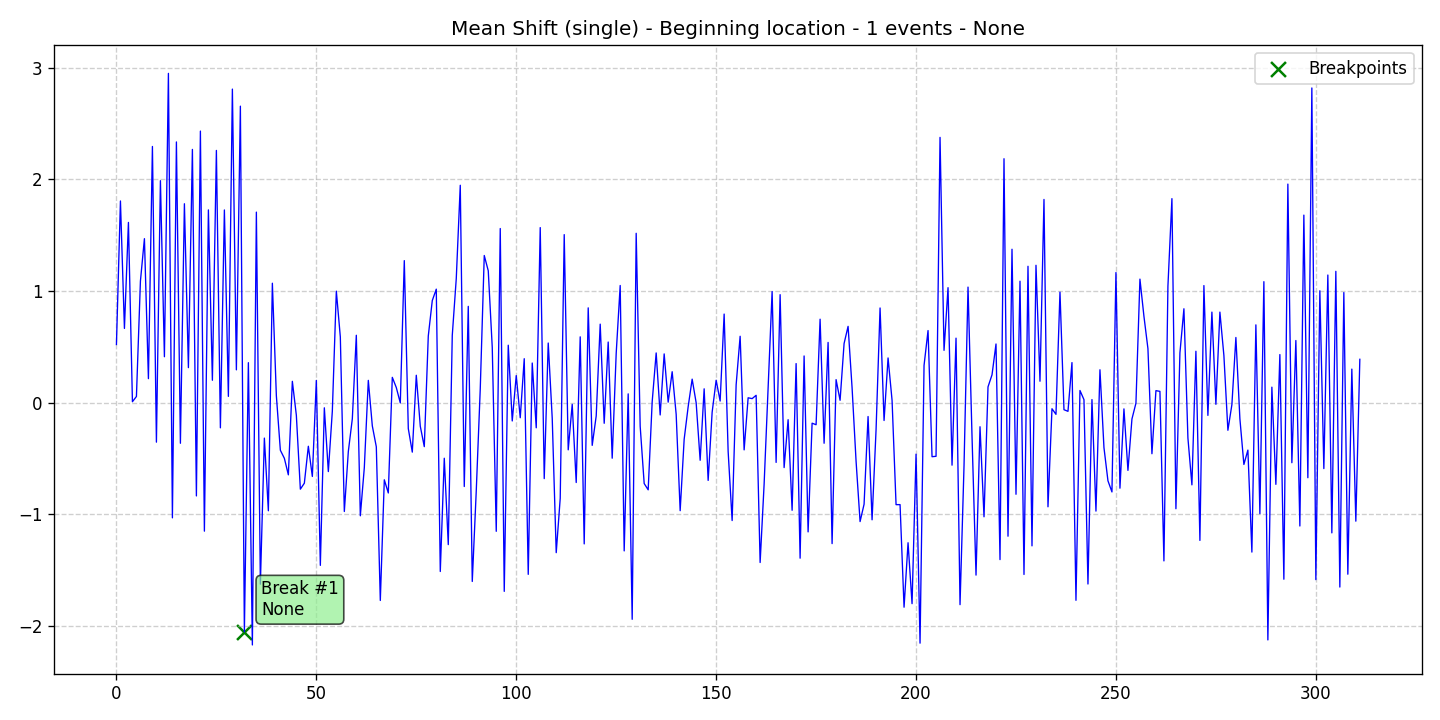

Values plotted in this chart, from the file beside it:
data, stationary, det_lin_up, det_lin_down, det_quad, det_cubic, det_exp, det_damped, stoc_trend, volatility, single_seas, multiple_seas, point_anom_single, point_anom_multi, collect_anom, context_anom, mean_shift, var_shift, trend_shift, date, is_break, is_anomaly, is_multi, location_beginning
0.5205, 0, 0, 0, 0, 0, 0, 0, 0, 0, 0, 0, 0, 0, 0, 0, 1, 0, 0, 2020-01-01, 0, 0, 0, 1
1.805, 0, 0, 0, 0, 0, 0, 0, 0, 0, 0, 0, 0, 0, 0, 0, 1, 0, 0, 2020-01-02, 0, 0, 0, 1
0.6645, 0, 0, 0, 0, 0, 0, 0, 0, 0, 0, 0, 0, 0, 0, 0, 1, 0, 0, 2020-01-03, 0, 0, 0, 1
1.613, 0, 0, 0, 0, 0, 0, 0, 0, 0, 0, 0, 0, 0, 0, 0, 1, 0, 0, 2020-01-04, 0, 0, 0, 1
0.008498, 0, 0, 0, 0, 0, 0, 0, 0, 0, 0, 0, 0, 0, 0, 0, 1, 0, 0, 2020-01-05, 0, 0, 0, 1
0.05527, 0, 0, 0, 0, 0, 0, 0, 0, 0, 0, 0, 0, 0, 0, 0, 1, 0, 0, 2020-01-06, 0, 0, 0, 1
1.088, 0, 0, 0, 0, 0, 0, 0, 0, 0, 0, 0, 0, 0, 0, 0, 1, 0, 0, 2020-01-07, 0, 0, 0, 1
1.468, 0, 0, 0, 0, 0, 0, 0, 0, 0, 0, 0, 0, 0, 0, 0, 1, 0, 0, 2020-01-08, 0, 0, 0, 1
0.215, 0, 0, 0, 0, 0, 0, 0, 0, 0, 0, 0, 0, 0, 0, 0, 1, 0, 0, 2020-01-09, 0, 0, 0, 1
2.293, 0, 0, 0, 0, 0, 0, 0, 0, 0, 0, 0, 0, 0, 0, 0, 1, 0, 0, 2020-01-10, 0, 0, 0, 1
-0.3536, 0, 0, 0, 0, 0, 0, 0, 0, 0, 0, 0, 0, 0, 0, 0, 1, 0, 0, 2020-01-11, 0, 0, 0, 1
1.987, 0, 0, 0, 0, 0, 0, 0, 0, 0, 0, 0, 0, 0, 0, 0, 1, 0, 0, 2020-01-12, 0, 0, 0, 1
0.4111, 0, 0, 0, 0, 0, 0, 0, 0, 0, 0, 0, 0, 0, 0, 0, 1, 0, 0, 2020-01-13, 0, 0, 0, 1
2.948, 0, 0, 0, 0, 0, 0, 0, 0, 0, 0, 0, 0, 0, 0, 0, 1, 0, 0, 2020-01-14, 0, 0, 0, 1
-1.031, 0, 0, 0, 0, 0, 0, 0, 0, 0, 0, 0, 0, 0, 0, 0, 1, 0, 0, 2020-01-15, 0, 0, 0, 1
2.334, 0, 0, 0, 0, 0, 0, 0, 0, 0, 0, 0, 0, 0, 0, 0, 1, 0, 0, 2020-01-16, 0, 0, 0, 1
-0.3636, 0, 0, 0, 0, 0, 0, 0, 0, 0, 0, 0, 0, 0, 0, 0, 1, 0, 0, 2020-01-17, 0, 0, 0, 1
1.781, 0, 0, 0, 0, 0, 0, 0, 0, 0, 0, 0, 0, 0, 0, 0, 1, 0, 0, 2020-01-18, 0, 0, 0, 1
0.3135, 0, 0, 0, 0, 0, 0, 0, 0, 0, 0, 0, 0, 0, 0, 0, 1, 0, 0, 2020-01-19, 0, 0, 0, 1
2.267, 0, 0, 0, 0, 0, 0, 0, 0, 0, 0, 0, 0, 0, 0, 0, 1, 0, 0, 2020-01-20, 0, 0, 0, 1
-0.835, 0, 0, 0, 0, 0, 0, 0, 0, 0, 0, 0, 0, 0, 0, 0, 1, 0, 0, 2020-01-21, 0, 0, 0, 1
2.431, 0, 0, 0, 0, 0, 0, 0, 0, 0, 0, 0, 0, 0, 0, 0, 1, 0, 0, 2020-01-22, 0, 0, 0, 1
-1.15, 0, 0, 0, 0, 0, 0, 0, 0, 0, 0, 0, 0, 0, 0, 0, 1, 0, 0, 2020-01-23, 0, 0, 0, 1
1.726, 0, 0, 0, 0, 0, 0, 0, 0, 0, 0, 0, 0, 0, 0, 0, 1, 0, 0, 2020-01-24, 0, 0, 0, 1
0.2006, 0, 0, 0, 0, 0, 0, 0, 0, 0, 0, 0, 0, 0, 0, 0, 1, 0, 0, 2020-01-25, 0, 0, 0, 1
2.258, 0, 0, 0, 0, 0, 0, 0, 0, 0, 0, 0, 0, 0, 0, 0, 1, 0, 0, 2020-01-26, 0, 0, 0, 1
-0.2254, 0, 0, 0, 0, 0, 0, 0, 0, 0, 0, 0, 0, 0, 0, 0, 1, 0, 0, 2020-01-27, 0, 0, 0, 1
1.725, 0, 0, 0, 0, 0, 0, 0, 0, 0, 0, 0, 0, 0, 0, 0, 1, 0, 0, 2020-01-28, 0, 0, 0, 1
0.05616, 0, 0, 0, 0, 0, 0, 0, 0, 0, 0, 0, 0, 0, 0, 0, 1, 0, 0, 2020-01-29, 0, 0, 0, 1
2.807, 0, 0, 0, 0, 0, 0, 0, 0, 0, 0, 0, 0, 0, 0, 0, 1, 0, 0, 2020-01-30, 0, 0, 0, 1
0.2937, 0, 0, 0, 0, 0, 0, 0, 0, 0, 0, 0, 0, 0, 0, 0, 1, 0, 0, 2020-01-31, 0, 0, 0, 1
2.654, 0, 0, 0, 0, 0, 0, 0, 0, 0, 0, 0, 0, 0, 0, 0, 1, 0, 0, 2020-02-01, 0, 0, 0, 1
-2.051, 0, 0, 0, 0, 0, 0, 0, 0, 0, 0, 0, 0, 0, 0, 0, 1, 0, 0, 2020-02-02, 1, 0, 0, 1
0.3579, 0, 0, 0, 0, 0, 0, 0, 0, 0, 0, 0, 0, 0, 0, 0, 1, 0, 0, 2020-02-03, 0, 0, 0, 1
-2.169, 0, 0, 0, 0, 0, 0, 0, 0, 0, 0, 0, 0, 0, 0, 0, 1, 0, 0, 2020-02-04, 0, 0, 0, 1
1.706, 0, 0, 0, 0, 0, 0, 0, 0, 0, 0, 0, 0, 0, 0, 0, 1, 0, 0, 2020-02-05, 0, 0, 0, 1
-1.625, 0, 0, 0, 0, 0, 0, 0, 0, 0, 0, 0, 0, 0, 0, 0, 1, 0, 0, 2020-02-06, 0, 0, 0, 1
-0.3172, 0, 0, 0, 0, 0, 0, 0, 0, 0, 0, 0, 0, 0, 0, 0, 1, 0, 0, 2020-02-07, 0, 0, 0, 1
-0.9678, 0, 0, 0, 0, 0, 0, 0, 0, 0, 0, 0, 0, 0, 0, 0, 1, 0, 0, 2020-02-08, 0, 0, 0, 1
1.069, 0, 0, 0, 0, 0, 0, 0, 0, 0, 0, 0, 0, 0, 0, 0, 1, 0, 0, 2020-02-09, 0, 0, 0, 1
0.06218, 0, 0, 0, 0, 0, 0, 0, 0, 0, 0, 0, 0, 0, 0, 0, 1, 0, 0, 2020-02-10, 0, 0, 0, 1
-0.4259, 0, 0, 0, 0, 0, 0, 0, 0, 0, 0, 0, 0, 0, 0, 0, 1, 0, 0, 2020-02-11, 0, 0, 0, 1
-0.498, 0, 0, 0, 0, 0, 0, 0, 0, 0, 0, 0, 0, 0, 0, 0, 1, 0, 0, 2020-02-12, 0, 0, 0, 1
-0.6462, 0, 0, 0, 0, 0, 0, 0, 0, 0, 0, 0, 0, 0, 0, 0, 1, 0, 0, 2020-02-13, 0, 0, 0, 1
0.1909, 0, 0, 0, 0, 0, 0, 0, 0, 0, 0, 0, 0, 0, 0, 0, 1, 0, 0, 2020-02-14, 0, 0, 0, 1
-0.1128, 0, 0, 0, 0, 0, 0, 0, 0, 0, 0, 0, 0, 0, 0, 0, 1, 0, 0, 2020-02-15, 0, 0, 0, 1
-0.7745, 0, 0, 0, 0, 0, 0, 0, 0, 0, 0, 0, 0, 0, 0, 0, 1, 0, 0, 2020-02-16, 0, 0, 0, 1
-0.721, 0, 0, 0, 0, 0, 0, 0, 0, 0, 0, 0, 0, 0, 0, 0, 1, 0, 0, 2020-02-17, 0, 0, 0, 1
-0.3903, 0, 0, 0, 0, 0, 0, 0, 0, 0, 0, 0, 0, 0, 0, 0, 1, 0, 0, 2020-02-18, 0, 0, 0, 1
-0.6607, 0, 0, 0, 0, 0, 0, 0, 0, 0, 0, 0, 0, 0, 0, 0, 1, 0, 0, 2020-02-19, 0, 0, 0, 1
0.1988, 0, 0, 0, 0, 0, 0, 0, 0, 0, 0, 0, 0, 0, 0, 0, 1, 0, 0, 2020-02-20, 0, 0, 0, 1
-1.457, 0, 0, 0, 0, 0, 0, 0, 0, 0, 0, 0, 0, 0, 0, 0, 1, 0, 0, 2020-02-21, 0, 0, 0, 1
-0.04614, 0, 0, 0, 0, 0, 0, 0, 0, 0, 0, 0, 0, 0, 0, 0, 1, 0, 0, 2020-02-22, 0, 0, 0, 1
-0.617, 0, 0, 0, 0, 0, 0, 0, 0, 0, 0, 0, 0, 0, 0, 0, 1, 0, 0, 2020-02-23, 0, 0, 0, 1
-0.07617, 0, 0, 0, 0, 0, 0, 0, 0, 0, 0, 0, 0, 0, 0, 0, 1, 0, 0, 2020-02-24, 0, 0, 0, 1
0.9983, 0, 0, 0, 0, 0, 0, 0, 0, 0, 0, 0, 0, 0, 0, 0, 1, 0, 0, 2020-02-25, 0, 0, 0, 1
0.5884, 0, 0, 0, 0, 0, 0, 0, 0, 0, 0, 0, 0, 0, 0, 0, 1, 0, 0, 2020-02-26, 0, 0, 0, 1
-0.9743, 0, 0, 0, 0, 0, 0, 0, 0, 0, 0, 0, 0, 0, 0, 0, 1, 0, 0, 2020-02-27, 0, 0, 0, 1
-0.4374, 0, 0, 0, 0, 0, 0, 0, 0, 0, 0, 0, 0, 0, 0, 0, 1, 0, 0, 2020-02-28, 0, 0, 0, 1
-0.1448, 0, 0, 0, 0, 0, 0, 0, 0, 0, 0, 0, 0, 0, 0, 0, 1, 0, 0, 2020-02-29, 0, 0, 0, 1
... 252 more rows
